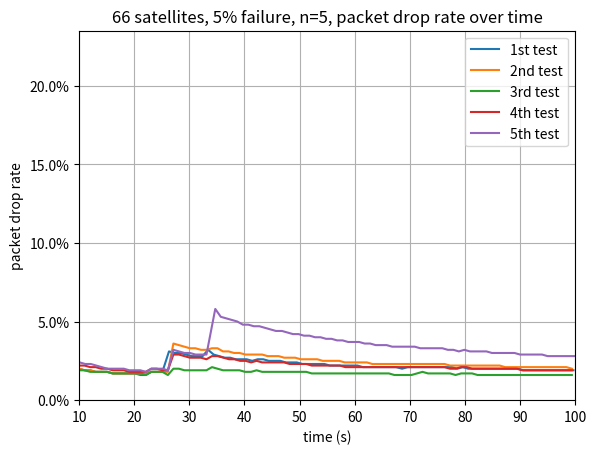

This figure's Python source:
import matplotlib.pyplot as plt
import matplotlib.ticker as mtick

data1 = [{'time': ' 1.0', 'now drop rate': ' 7.9%'}, {'time': ' 2.0', 'now drop rate': ' 4.5%'}, {'time': ' 3.0', 'now drop rate': ' 3.4%'}, {'time': ' 4.0', 'now drop rate': ' 2.9%'}, {'time': ' 5.0', 'now drop rate': ' 2.6%'}, {'time': ' 6.0', 'now drop rate': ' 2.4%'}, {'time': ' 7.0', 'now drop rate': ' 2.3%'}, {'time': ' 8.0', 'now drop rate': ' 2.2%'}, {'time': ' 9.0', 'now drop rate': ' 2.1%'}, {'time': ' 10.0', 'now drop rate': ' 2.0%'}, {'time': ' 11.0', 'now drop rate': ' 1.9%'}, {'time': ' 12.0', 'now drop rate': ' 1.9%'}, {'time': ' 13.0', 'now drop rate': ' 1.8%'}, {'time': ' 14.1', 'now drop rate': ' 1.8%'}, {'time': ' 15.1', 'now drop rate': ' 1.8%'}, {'time': ' 16.1', 'now drop rate': ' 1.7%'}, {'time': ' 17.1', 'now drop rate': ' 1.7%'}, {'time': ' 18.1', 'now drop rate': ' 1.7%'}, {'time': ' 19.1', 'now drop rate': ' 1.7%'}, {'time': ' 20.1', 'now drop rate': ' 1.7%'}, {'time': ' 21.1', 'now drop rate': ' 1.6%'}, {'time': ' 22.1', 'now drop rate': ' 1.6%'}, {'time': ' 23.1', 'now drop rate': ' 1.8%'}, {'time': ' 24.1', 'now drop rate': ' 1.8%'}, {'time': ' 25.1', 'now drop rate': ' 1.8%'}, {'time': ' 26.3', 'now drop rate': ' 3.1%'}, {'time': ' 27.3', 'now drop rate': ' 3.0%'}, {'time': ' 28.4', 'now drop rate': ' 3.0%'}, {'time': ' 29.4', 'now drop rate': ' 2.9%'}, {'time': ' 30.4', 'now drop rate': ' 2.8%'}, {'time': ' 31.4', 'now drop rate': ' 2.8%'}, {'time': ' 32.4', 'now drop rate': ' 2.8%'}, {'time': ' 33.4', 'now drop rate': ' 3.2%'}, {'time': ' 34.4', 'now drop rate': ' 2.9%'}, {'time': ' 35.4', 'now drop rate': ' 2.8%'}, {'time': ' 36.4', 'now drop rate': ' 2.7%'}, {'time': ' 37.4', 'now drop rate': ' 2.7%'}, {'time': ' 38.4', 'now drop rate': ' 2.6%'}, {'time': ' 39.4', 'now drop rate': ' 2.6%'}, {'time': ' 40.4', 'now drop rate': ' 2.6%'}, {'time': ' 41.4', 'now drop rate': ' 2.5%'}, {'time': ' 42.4', 'now drop rate': ' 2.6%'}, {'time': ' 43.4', 'now drop rate': ' 2.6%'}, {'time': ' 44.4', 'now drop rate': ' 2.5%'}, {'time': ' 45.4', 'now drop rate': ' 2.5%'}, {'time': ' 46.5', 'now drop rate': ' 2.5%'}, {'time': ' 47.5', 'now drop rate': ' 2.4%'}, {'time': ' 48.5', 'now drop rate': ' 2.4%'}, {'time': ' 49.5', 'now drop rate': ' 2.4%'}, {'time': ' 50.5', 'now drop rate': ' 2.3%'}, {'time': ' 51.5', 'now drop rate': ' 2.3%'}, {'time': ' 52.5', 'now drop rate': ' 2.3%'}, {'time': ' 53.5', 'now drop rate': ' 2.3%'}, {'time': ' 54.5', 'now drop rate': ' 2.3%'}, {'time': ' 55.5', 'now drop rate': ' 2.2%'}, {'time': ' 56.5', 'now drop rate': ' 2.2%'}, {'time': ' 57.5', 'now drop rate': ' 2.2%'}, {'time': ' 58.5', 'now drop rate': ' 2.2%'}, {'time': ' 59.5', 'now drop rate': ' 2.2%'}, {'time': ' 60.5', 'now drop rate': ' 2.2%'}, {'time': ' 61.5', 'now drop rate': ' 2.1%'}, {'time': ' 62.5', 'now drop rate': ' 2.1%'}, {'time': ' 63.5', 'now drop rate': ' 2.1%'}, {'time': ' 64.5', 'now drop rate': ' 2.1%'}, {'time': ' 65.5', 'now drop rate': ' 2.1%'}, {'time': ' 66.5', 'now drop rate': ' 2.1%'}, {'time': ' 67.5', 'now drop rate': ' 2.1%'}, {'time': ' 68.6', 'now drop rate': ' 2.0%'}, {'time': ' 69.6', 'now drop rate': ' 2.1%'}, {'time': ' 70.6', 'now drop rate': ' 2.1%'}, {'time': ' 71.6', 'now drop rate': ' 2.1%'}, {'time': ' 72.6', 'now drop rate': ' 2.1%'}, {'time': ' 73.6', 'now drop rate': ' 2.1%'}, {'time': ' 74.6', 'now drop rate': ' 2.1%'}, {'time': ' 75.6', 'now drop rate': ' 2.1%'}, {'time': ' 76.6', 'now drop rate': ' 2.1%'}, {'time': ' 77.6', 'now drop rate': ' 2.1%'}, {'time': ' 78.6', 'now drop rate': ' 2.0%'}, {'time': ' 79.6', 'now drop rate': ' 2.1%'}, {'time': ' 80.6', 'now drop rate': ' 2.0%'}, {'time': ' 81.6', 'now drop rate': ' 2.0%'}, {'time': ' 82.6', 'now drop rate': ' 2.0%'}, {'time': ' 83.6', 'now drop rate': ' 2.0%'}, {'time': ' 84.6', 'now drop rate': ' 2.0%'}, {'time': ' 85.6', 'now drop rate': ' 2.0%'}, {'time': ' 86.6', 'now drop rate': ' 2.0%'}, {'time': ' 87.6', 'now drop rate': ' 2.0%'}, {'time': ' 88.6', 'now drop rate': ' 2.0%'}, {'time': ' 89.6', 'now drop rate': ' 2.0%'}, {'time': ' 90.6', 'now drop rate': ' 1.9%'}, {'time': ' 91.6', 'now drop rate': ' 1.9%'}, {'time': ' 92.6', 'now drop rate': ' 1.9%'}, {'time': ' 93.6', 'now drop rate': ' 1.9%'}, {'time': ' 94.6', 'now drop rate': ' 1.9%'}, {'time': ' 95.6', 'now drop rate': ' 1.9%'}, {'time': ' 96.7', 'now drop rate': ' 1.9%'}, {'time': ' 97.7', 'now drop rate': ' 1.9%'}, {'time': ' 98.7', 'now drop rate': ' 1.9%'}, {'time': ' 99.7', 'now drop rate': ' 1.9%'}, {'drop rate': ' 1.8%', 'delay': ' 111.6'}]
data2 = [{'time': ' 1.0', 'now drop rate': ' 8.8%'}, {'time': ' 2.0', 'now drop rate': ' 5.0%'}, {'time': ' 3.0', 'now drop rate': ' 3.7%'}, {'time': ' 4.0', 'now drop rate': ' 3.1%'}, {'time': ' 5.0', 'now drop rate': ' 2.7%'}, {'time': ' 6.0', 'now drop rate': ' 2.5%'}, {'time': ' 7.0', 'now drop rate': ' 2.3%'}, {'time': ' 8.0', 'now drop rate': ' 2.2%'}, {'time': ' 9.0', 'now drop rate': ' 2.1%'}, {'time': ' 10.0', 'now drop rate': ' 2.0%'}, {'time': ' 11.0', 'now drop rate': ' 1.9%'}, {'time': ' 12.0', 'now drop rate': ' 1.9%'}, {'time': ' 13.0', 'now drop rate': ' 1.8%'}, {'time': ' 14.0', 'now drop rate': ' 1.8%'}, {'time': ' 15.0', 'now drop rate': ' 1.8%'}, {'time': ' 16.1', 'now drop rate': ' 1.7%'}, {'time': ' 17.1', 'now drop rate': ' 1.7%'}, {'time': ' 18.1', 'now drop rate': ' 1.7%'}, {'time': ' 19.1', 'now drop rate': ' 1.7%'}, {'time': ' 20.1', 'now drop rate': ' 1.7%'}, {'time': ' 21.1', 'now drop rate': ' 1.7%'}, {'time': ' 22.1', 'now drop rate': ' 1.7%'}, {'time': ' 23.1', 'now drop rate': ' 1.8%'}, {'time': ' 24.1', 'now drop rate': ' 1.8%'}, {'time': ' 25.1', 'now drop rate': ' 1.8%'}, {'time': ' 26.1', 'now drop rate': ' 1.8%'}, {'time': ' 27.1', 'now drop rate': ' 3.6%'}, {'time': ' 28.1', 'now drop rate': ' 3.5%'}, {'time': ' 29.1', 'now drop rate': ' 3.4%'}, {'time': ' 30.1', 'now drop rate': ' 3.3%'}, {'time': ' 31.1', 'now drop rate': ' 3.3%'}, {'time': ' 32.1', 'now drop rate': ' 3.2%'}, {'time': ' 33.1', 'now drop rate': ' 3.2%'}, {'time': ' 34.1', 'now drop rate': ' 3.3%'}, {'time': ' 35.1', 'now drop rate': ' 3.3%'}, {'time': ' 36.1', 'now drop rate': ' 3.1%'}, {'time': ' 37.1', 'now drop rate': ' 3.1%'}, {'time': ' 38.1', 'now drop rate': ' 3.0%'}, {'time': ' 39.1', 'now drop rate': ' 3.0%'}, {'time': ' 40.2', 'now drop rate': ' 2.9%'}, {'time': ' 41.2', 'now drop rate': ' 2.9%'}, {'time': ' 42.2', 'now drop rate': ' 2.9%'}, {'time': ' 43.2', 'now drop rate': ' 2.9%'}, {'time': ' 44.2', 'now drop rate': ' 2.8%'}, {'time': ' 45.2', 'now drop rate': ' 2.8%'}, {'time': ' 46.2', 'now drop rate': ' 2.8%'}, {'time': ' 47.2', 'now drop rate': ' 2.7%'}, {'time': ' 48.2', 'now drop rate': ' 2.7%'}, {'time': ' 49.2', 'now drop rate': ' 2.7%'}, {'time': ' 50.2', 'now drop rate': ' 2.6%'}, {'time': ' 51.2', 'now drop rate': ' 2.6%'}, {'time': ' 52.2', 'now drop rate': ' 2.6%'}, {'time': ' 53.2', 'now drop rate': ' 2.6%'}, {'time': ' 54.2', 'now drop rate': ' 2.5%'}, {'time': ' 55.2', 'now drop rate': ' 2.5%'}, {'time': ' 56.2', 'now drop rate': ' 2.5%'}, {'time': ' 57.2', 'now drop rate': ' 2.5%'}, {'time': ' 58.2', 'now drop rate': ' 2.4%'}, {'time': ' 59.2', 'now drop rate': ' 2.4%'}, {'time': ' 60.2', 'now drop rate': ' 2.4%'}, {'time': ' 61.2', 'now drop rate': ' 2.4%'}, {'time': ' 62.2', 'now drop rate': ' 2.4%'}, {'time': ' 63.2', 'now drop rate': ' 2.3%'}, {'time': ' 64.2', 'now drop rate': ' 2.3%'}, {'time': ' 65.2', 'now drop rate': ' 2.3%'}, {'time': ' 66.2', 'now drop rate': ' 2.3%'}, {'time': ' 67.3', 'now drop rate': ' 2.3%'}, {'time': ' 68.3', 'now drop rate': ' 2.3%'}, {'time': ' 69.3', 'now drop rate': ' 2.3%'}, {'time': ' 70.3', 'now drop rate': ' 2.3%'}, {'time': ' 71.3', 'now drop rate': ' 2.3%'}, {'time': ' 72.3', 'now drop rate': ' 2.3%'}, {'time': ' 73.3', 'now drop rate': ' 2.3%'}, {'time': ' 74.3', 'now drop rate': ' 2.3%'}, {'time': ' 75.3', 'now drop rate': ' 2.3%'}, {'time': ' 76.3', 'now drop rate': ' 2.3%'}, {'time': ' 77.3', 'now drop rate': ' 2.2%'}, {'time': ' 78.3', 'now drop rate': ' 2.2%'}, {'time': ' 79.3', 'now drop rate': ' 2.2%'}, {'time': ' 80.3', 'now drop rate': ' 2.2%'}, {'time': ' 81.3', 'now drop rate': ' 2.2%'}, {'time': ' 82.3', 'now drop rate': ' 2.2%'}, {'time': ' 83.3', 'now drop rate': ' 2.2%'}, {'time': ' 84.3', 'now drop rate': ' 2.2%'}, {'time': ' 85.3', 'now drop rate': ' 2.2%'}, {'time': ' 86.3', 'now drop rate': ' 2.2%'}, {'time': ' 87.3', 'now drop rate': ' 2.1%'}, {'time': ' 88.4', 'now drop rate': ' 2.1%'}, {'time': ' 89.4', 'now drop rate': ' 2.1%'}, {'time': ' 90.4', 'now drop rate': ' 2.1%'}, {'time': ' 91.4', 'now drop rate': ' 2.1%'}, {'time': ' 92.4', 'now drop rate': ' 2.1%'}, {'time': ' 93.4', 'now drop rate': ' 2.1%'}, {'time': ' 94.4', 'now drop rate': ' 2.1%'}, {'time': ' 95.4', 'now drop rate': ' 2.1%'}, {'time': ' 96.4', 'now drop rate': ' 2.1%'}, {'time': ' 97.4', 'now drop rate': ' 2.1%'}, {'time': ' 98.4', 'now drop rate': ' 2.1%'}, {'time': ' 99.4', 'now drop rate': ' 2.0%'}, {'drop rate': ' 1.9%', 'delay': ' 111.7'}]
data3 = [{'time': ' 1.0', 'now drop rate': ' 7.2%'}, {'time': ' 2.0', 'now drop rate': ' 4.2%'}, {'time': ' 3.0', 'now drop rate': ' 3.3%'}, {'time': ' 4.0', 'now drop rate': ' 2.8%'}, {'time': ' 5.0', 'now drop rate': ' 2.5%'}, {'time': ' 6.0', 'now drop rate': ' 2.3%'}, {'time': ' 7.0', 'now drop rate': ' 2.2%'}, {'time': ' 8.0', 'now drop rate': ' 2.1%'}, {'time': ' 9.0', 'now drop rate': ' 2.0%'}, {'time': ' 10.0', 'now drop rate': ' 1.9%'}, {'time': ' 11.0', 'now drop rate': ' 1.9%'}, {'time': ' 12.0', 'now drop rate': ' 1.8%'}, {'time': ' 13.0', 'now drop rate': ' 1.8%'}, {'time': ' 14.1', 'now drop rate': ' 1.8%'}, {'time': ' 15.1', 'now drop rate': ' 1.8%'}, {'time': ' 16.1', 'now drop rate': ' 1.7%'}, {'time': ' 17.1', 'now drop rate': ' 1.7%'}, {'time': ' 18.1', 'now drop rate': ' 1.7%'}, {'time': ' 19.1', 'now drop rate': ' 1.7%'}, {'time': ' 20.1', 'now drop rate': ' 1.7%'}, {'time': ' 21.1', 'now drop rate': ' 1.7%'}, {'time': ' 22.1', 'now drop rate': ' 1.6%'}, {'time': ' 23.1', 'now drop rate': ' 1.8%'}, {'time': ' 24.1', 'now drop rate': ' 1.8%'}, {'time': ' 25.1', 'now drop rate': ' 1.8%'}, {'time': ' 26.1', 'now drop rate': ' 1.6%'}, {'time': ' 27.1', 'now drop rate': ' 2.0%'}, {'time': ' 28.1', 'now drop rate': ' 2.0%'}, {'time': ' 29.1', 'now drop rate': ' 1.9%'}, {'time': ' 30.1', 'now drop rate': ' 1.9%'}, {'time': ' 31.1', 'now drop rate': ' 1.9%'}, {'time': ' 32.1', 'now drop rate': ' 1.9%'}, {'time': ' 33.1', 'now drop rate': ' 1.9%'}, {'time': ' 34.1', 'now drop rate': ' 2.1%'}, {'time': ' 35.1', 'now drop rate': ' 2.0%'}, {'time': ' 36.1', 'now drop rate': ' 1.9%'}, {'time': ' 37.1', 'now drop rate': ' 1.9%'}, {'time': ' 38.1', 'now drop rate': ' 1.9%'}, {'time': ' 39.1', 'now drop rate': ' 1.9%'}, {'time': ' 40.1', 'now drop rate': ' 1.8%'}, {'time': ' 41.2', 'now drop rate': ' 1.8%'}, {'time': ' 42.2', 'now drop rate': ' 1.9%'}, {'time': ' 43.2', 'now drop rate': ' 1.8%'}, {'time': ' 44.2', 'now drop rate': ' 1.8%'}, {'time': ' 45.2', 'now drop rate': ' 1.8%'}, {'time': ' 46.2', 'now drop rate': ' 1.8%'}, {'time': ' 47.2', 'now drop rate': ' 1.8%'}, {'time': ' 48.2', 'now drop rate': ' 1.8%'}, {'time': ' 49.2', 'now drop rate': ' 1.8%'}, {'time': ' 50.2', 'now drop rate': ' 1.8%'}, {'time': ' 51.2', 'now drop rate': ' 1.8%'}, {'time': ' 52.2', 'now drop rate': ' 1.7%'}, {'time': ' 53.2', 'now drop rate': ' 1.7%'}, {'time': ' 54.2', 'now drop rate': ' 1.7%'}, {'time': ' 55.2', 'now drop rate': ' 1.7%'}, {'time': ' 56.2', 'now drop rate': ' 1.7%'}, {'time': ' 57.2', 'now drop rate': ' 1.7%'}, {'time': ' 58.2', 'now drop rate': ' 1.7%'}, {'time': ' 59.2', 'now drop rate': ' 1.7%'}, {'time': ' 60.2', 'now drop rate': ' 1.7%'}, {'time': ' 61.2', 'now drop rate': ' 1.7%'}, {'time': ' 62.2', 'now drop rate': ' 1.7%'}, {'time': ' 63.2', 'now drop rate': ' 1.7%'}, {'time': ' 64.2', 'now drop rate': ' 1.7%'}, {'time': ' 65.2', 'now drop rate': ' 1.7%'}, {'time': ' 66.2', 'now drop rate': ' 1.7%'}, {'time': ' 67.2', 'now drop rate': ' 1.6%'}, {'time': ' 68.2', 'now drop rate': ' 1.6%'}, {'time': ' 69.2', 'now drop rate': ' 1.6%'}, {'time': ' 70.3', 'now drop rate': ' 1.6%'}, {'time': ' 71.3', 'now drop rate': ' 1.7%'}, {'time': ' 72.3', 'now drop rate': ' 1.8%'}, {'time': ' 73.3', 'now drop rate': ' 1.7%'}, {'time': ' 74.3', 'now drop rate': ' 1.7%'}, {'time': ' 75.3', 'now drop rate': ' 1.7%'}, {'time': ' 76.3', 'now drop rate': ' 1.7%'}, {'time': ' 77.3', 'now drop rate': ' 1.7%'}, {'time': ' 78.3', 'now drop rate': ' 1.6%'}, {'time': ' 79.3', 'now drop rate': ' 1.7%'}, {'time': ' 80.3', 'now drop rate': ' 1.7%'}, {'time': ' 81.3', 'now drop rate': ' 1.7%'}, {'time': ' 82.3', 'now drop rate': ' 1.6%'}, {'time': ' 83.3', 'now drop rate': ' 1.6%'}, {'time': ' 84.3', 'now drop rate': ' 1.6%'}, {'time': ' 85.3', 'now drop rate': ' 1.6%'}, {'time': ' 86.3', 'now drop rate': ' 1.6%'}, {'time': ' 87.3', 'now drop rate': ' 1.6%'}, {'time': ' 88.3', 'now drop rate': ' 1.6%'}, {'time': ' 89.3', 'now drop rate': ' 1.6%'}, {'time': ' 90.3', 'now drop rate': ' 1.6%'}, {'time': ' 91.3', 'now drop rate': ' 1.6%'}, {'time': ' 92.4', 'now drop rate': ' 1.6%'}, {'time': ' 93.4', 'now drop rate': ' 1.6%'}, {'time': ' 94.4', 'now drop rate': ' 1.6%'}, {'time': ' 95.4', 'now drop rate': ' 1.6%'}, {'time': ' 96.4', 'now drop rate': ' 1.6%'}, {'time': ' 97.4', 'now drop rate': ' 1.6%'}, {'time': ' 98.4', 'now drop rate': ' 1.6%'}, {'time': ' 99.4', 'now drop rate': ' 1.6%'}, {'drop rate': ' 1.5%', 'delay': ' 110.3'}]
data4 = [{'time': ' 1.0', 'now drop rate': ' 9.3%'}, {'time': ' 2.0', 'now drop rate': ' 5.4%'}, {'time': ' 3.0', 'now drop rate': ' 4.0%'}, {'time': ' 4.0', 'now drop rate': ' 3.3%'}, {'time': ' 5.0', 'now drop rate': ' 2.9%'}, {'time': ' 6.0', 'now drop rate': ' 2.7%'}, {'time': ' 7.0', 'now drop rate': ' 2.6%'}, {'time': ' 8.0', 'now drop rate': ' 2.4%'}, {'time': ' 9.0', 'now drop rate': ' 2.3%'}, {'time': ' 10.0', 'now drop rate': ' 2.2%'}, {'time': ' 11.0', 'now drop rate': ' 2.2%'}, {'time': ' 12.0', 'now drop rate': ' 2.1%'}, {'time': ' 13.0', 'now drop rate': ' 2.1%'}, {'time': ' 14.0', 'now drop rate': ' 2.0%'}, {'time': ' 15.1', 'now drop rate': ' 2.0%'}, {'time': ' 16.1', 'now drop rate': ' 1.9%'}, {'time': ' 17.1', 'now drop rate': ' 1.9%'}, {'time': ' 18.1', 'now drop rate': ' 1.9%'}, {'time': ' 19.1', 'now drop rate': ' 1.8%'}, {'time': ' 20.1', 'now drop rate': ' 1.8%'}, {'time': ' 21.1', 'now drop rate': ' 1.8%'}, {'time': ' 22.1', 'now drop rate': ' 1.8%'}, {'time': ' 23.1', 'now drop rate': ' 2.0%'}, {'time': ' 24.1', 'now drop rate': ' 2.0%'}, {'time': ' 25.1', 'now drop rate': ' 1.9%'}, {'time': ' 26.1', 'now drop rate': ' 1.9%'}, {'time': ' 27.1', 'now drop rate': ' 2.9%'}, {'time': ' 28.1', 'now drop rate': ' 2.9%'}, {'time': ' 29.1', 'now drop rate': ' 2.8%'}, {'time': ' 30.1', 'now drop rate': ' 2.7%'}, {'time': ' 31.1', 'now drop rate': ' 2.7%'}, {'time': ' 32.1', 'now drop rate': ' 2.7%'}, {'time': ' 33.1', 'now drop rate': ' 2.6%'}, {'time': ' 34.1', 'now drop rate': ' 2.8%'}, {'time': ' 35.1', 'now drop rate': ' 2.8%'}, {'time': ' 36.2', 'now drop rate': ' 2.7%'}, {'time': ' 37.2', 'now drop rate': ' 2.6%'}, {'time': ' 38.2', 'now drop rate': ' 2.6%'}, {'time': ' 39.2', 'now drop rate': ' 2.5%'}, {'time': ' 40.2', 'now drop rate': ' 2.5%'}, {'time': ' 41.2', 'now drop rate': ' 2.4%'}, {'time': ' 42.2', 'now drop rate': ' 2.5%'}, {'time': ' 43.2', 'now drop rate': ' 2.4%'}, {'time': ' 44.2', 'now drop rate': ' 2.4%'}, {'time': ' 45.2', 'now drop rate': ' 2.4%'}, {'time': ' 46.2', 'now drop rate': ' 2.4%'}, {'time': ' 47.2', 'now drop rate': ' 2.4%'}, {'time': ' 48.2', 'now drop rate': ' 2.3%'}, {'time': ' 49.2', 'now drop rate': ' 2.3%'}, {'time': ' 50.2', 'now drop rate': ' 2.3%'}, {'time': ' 51.2', 'now drop rate': ' 2.3%'}, {'time': ' 52.2', 'now drop rate': ' 2.2%'}, {'time': ' 53.2', 'now drop rate': ' 2.2%'}, {'time': ' 54.2', 'now drop rate': ' 2.2%'}, {'time': ' 55.3', 'now drop rate': ' 2.2%'}, {'time': ' 56.3', 'now drop rate': ' 2.2%'}, {'time': ' 57.3', 'now drop rate': ' 2.2%'}, {'time': ' 58.3', 'now drop rate': ' 2.1%'}, {'time': ' 59.3', 'now drop rate': ' 2.1%'}, {'time': ' 60.3', 'now drop rate': ' 2.1%'}, {'time': ' 61.3', 'now drop rate': ' 2.1%'}, {'time': ' 62.3', 'now drop rate': ' 2.1%'}, {'time': ' 63.3', 'now drop rate': ' 2.1%'}, {'time': ' 64.3', 'now drop rate': ' 2.1%'}, {'time': ' 65.3', 'now drop rate': ' 2.1%'}, {'time': ' 66.3', 'now drop rate': ' 2.1%'}, {'time': ' 67.3', 'now drop rate': ' 2.1%'}, {'time': ' 68.3', 'now drop rate': ' 2.1%'}, {'time': ' 69.3', 'now drop rate': ' 2.1%'}, {'time': ' 70.3', 'now drop rate': ' 2.1%'}, {'time': ' 71.3', 'now drop rate': ' 2.1%'}, {'time': ' 72.3', 'now drop rate': ' 2.1%'}, {'time': ' 73.3', 'now drop rate': ' 2.1%'}, {'time': ' 74.3', 'now drop rate': ' 2.1%'}, {'time': ' 75.3', 'now drop rate': ' 2.1%'}, {'time': ' 76.3', 'now drop rate': ' 2.1%'}, {'time': ' 77.3', 'now drop rate': ' 2.0%'}, {'time': ' 78.3', 'now drop rate': ' 2.0%'}, {'time': ' 79.3', 'now drop rate': ' 2.1%'}, {'time': ' 80.3', 'now drop rate': ' 2.1%'}, {'time': ' 81.3', 'now drop rate': ' 2.0%'}, {'time': ' 82.3', 'now drop rate': ' 2.0%'}, {'time': ' 83.3', 'now drop rate': ' 2.0%'}, {'time': ' 84.3', 'now drop rate': ' 2.0%'}, {'time': ' 85.4', 'now drop rate': ' 2.0%'}, {'time': ' 86.4', 'now drop rate': ' 2.0%'}, {'time': ' 87.4', 'now drop rate': ' 2.0%'}, {'time': ' 88.4', 'now drop rate': ' 2.0%'}, {'time': ' 89.4', 'now drop rate': ' 2.0%'}, {'time': ' 90.4', 'now drop rate': ' 1.9%'}, {'time': ' 91.4', 'now drop rate': ' 1.9%'}, {'time': ' 92.4', 'now drop rate': ' 1.9%'}, {'time': ' 93.4', 'now drop rate': ' 1.9%'}, {'time': ' 94.4', 'now drop rate': ' 1.9%'}, {'time': ' 95.4', 'now drop rate': ' 1.9%'}, {'time': ' 96.4', 'now drop rate': ' 1.9%'}, {'time': ' 97.4', 'now drop rate': ' 1.9%'}, {'time': ' 98.4', 'now drop rate': ' 1.9%'}, {'time': ' 99.4', 'now drop rate': ' 1.9%'}, {'drop rate': ' 1.8%', 'delay': ' 111.9'}]
data5 = [{'time': ' 1.0', 'now drop rate': ' 8.9%'}, {'time': ' 2.0', 'now drop rate': ' 5.4%'}, {'time': ' 3.0', 'now drop rate': ' 4.1%'}, {'time': ' 4.0', 'now drop rate': ' 3.4%'}, {'time': ' 5.0', 'now drop rate': ' 3.0%'}, {'time': ' 6.0', 'now drop rate': ' 2.8%'}, {'time': ' 7.0', 'now drop rate': ' 2.7%'}, {'time': ' 8.0', 'now drop rate': ' 2.5%'}, {'time': ' 9.0', 'now drop rate': ' 2.4%'}, {'time': ' 10.1', 'now drop rate': ' 2.4%'}, {'time': ' 11.1', 'now drop rate': ' 2.3%'}, {'time': ' 12.1', 'now drop rate': ' 2.3%'}, {'time': ' 13.1', 'now drop rate': ' 2.2%'}, {'time': ' 14.1', 'now drop rate': ' 2.1%'}, {'time': ' 15.1', 'now drop rate': ' 2.0%'}, {'time': ' 16.1', 'now drop rate': ' 2.0%'}, {'time': ' 17.1', 'now drop rate': ' 2.0%'}, {'time': ' 18.1', 'now drop rate': ' 2.0%'}, {'time': ' 19.1', 'now drop rate': ' 1.9%'}, {'time': ' 20.1', 'now drop rate': ' 1.9%'}, {'time': ' 21.1', 'now drop rate': ' 1.9%'}, {'time': ' 22.1', 'now drop rate': ' 1.8%'}, {'time': ' 23.1', 'now drop rate': ' 2.0%'}, {'time': ' 24.1', 'now drop rate': ' 2.0%'}, {'time': ' 25.1', 'now drop rate': ' 2.0%'}, {'time': ' 26.1', 'now drop rate': ' 1.9%'}, {'time': ' 27.1', 'now drop rate': ' 3.2%'}, {'time': ' 28.1', 'now drop rate': ' 3.1%'}, {'time': ' 29.1', 'now drop rate': ' 3.0%'}, {'time': ' 30.1', 'now drop rate': ' 3.0%'}, {'time': ' 31.1', 'now drop rate': ' 2.9%'}, {'time': ' 32.1', 'now drop rate': ' 2.9%'}, {'time': ' 33.1', 'now drop rate': ' 2.9%'}, {'time': ' 34.7', 'now drop rate': ' 5.8%'}, {'time': ' 35.7', 'now drop rate': ' 5.3%'}, {'time': ' 36.7', 'now drop rate': ' 5.2%'}, {'time': ' 37.7', 'now drop rate': ' 5.1%'}, {'time': ' 38.7', 'now drop rate': ' 5.0%'}, {'time': ' 39.7', 'now drop rate': ' 4.8%'}, {'time': ' 40.7', 'now drop rate': ' 4.8%'}, {'time': ' 41.7', 'now drop rate': ' 4.7%'}, {'time': ' 42.7', 'now drop rate': ' 4.7%'}, {'time': ' 43.7', 'now drop rate': ' 4.6%'}, {'time': ' 44.7', 'now drop rate': ' 4.5%'}, {'time': ' 45.7', 'now drop rate': ' 4.4%'}, {'time': ' 46.8', 'now drop rate': ' 4.4%'}, {'time': ' 47.8', 'now drop rate': ' 4.3%'}, {'time': ' 48.8', 'now drop rate': ' 4.2%'}, {'time': ' 49.8', 'now drop rate': ' 4.2%'}, {'time': ' 50.8', 'now drop rate': ' 4.1%'}, {'time': ' 51.8', 'now drop rate': ' 4.1%'}, {'time': ' 52.8', 'now drop rate': ' 4.0%'}, {'time': ' 53.8', 'now drop rate': ' 4.0%'}, {'time': ' 54.8', 'now drop rate': ' 3.9%'}, {'time': ' 55.8', 'now drop rate': ' 3.9%'}, {'time': ' 56.8', 'now drop rate': ' 3.8%'}, {'time': ' 57.8', 'now drop rate': ' 3.8%'}, {'time': ' 58.8', 'now drop rate': ' 3.7%'}, {'time': ' 59.8', 'now drop rate': ' 3.7%'}, {'time': ' 60.8', 'now drop rate': ' 3.7%'}, {'time': ' 61.8', 'now drop rate': ' 3.6%'}, {'time': ' 62.8', 'now drop rate': ' 3.6%'}, {'time': ' 63.8', 'now drop rate': ' 3.5%'}, {'time': ' 64.8', 'now drop rate': ' 3.5%'}, {'time': ' 65.8', 'now drop rate': ' 3.5%'}, {'time': ' 66.8', 'now drop rate': ' 3.4%'}, {'time': ' 67.8', 'now drop rate': ' 3.4%'}, {'time': ' 68.8', 'now drop rate': ' 3.4%'}, {'time': ' 69.8', 'now drop rate': ' 3.4%'}, {'time': ' 70.9', 'now drop rate': ' 3.4%'}, {'time': ' 71.9', 'now drop rate': ' 3.3%'}, {'time': ' 72.9', 'now drop rate': ' 3.3%'}, {'time': ' 73.9', 'now drop rate': ' 3.3%'}, {'time': ' 74.9', 'now drop rate': ' 3.3%'}, {'time': ' 75.9', 'now drop rate': ' 3.3%'}, {'time': ' 76.9', 'now drop rate': ' 3.2%'}, {'time': ' 77.9', 'now drop rate': ' 3.2%'}, {'time': ' 78.9', 'now drop rate': ' 3.1%'}, {'time': ' 79.9', 'now drop rate': ' 3.2%'}, {'time': ' 80.9', 'now drop rate': ' 3.1%'}, {'time': ' 81.9', 'now drop rate': ' 3.1%'}, {'time': ' 82.9', 'now drop rate': ' 3.1%'}, {'time': ' 83.9', 'now drop rate': ' 3.1%'}, {'time': ' 84.9', 'now drop rate': ' 3.0%'}, {'time': ' 86.0', 'now drop rate': ' 3.0%'}, {'time': ' 87.0', 'now drop rate': ' 3.0%'}, {'time': ' 88.0', 'now drop rate': ' 3.0%'}, {'time': ' 89.0', 'now drop rate': ' 3.0%'}, {'time': ' 90.0', 'now drop rate': ' 2.9%'}, {'time': ' 91.0', 'now drop rate': ' 2.9%'}, {'time': ' 92.0', 'now drop rate': ' 2.9%'}, {'time': ' 93.0', 'now drop rate': ' 2.9%'}, {'time': ' 94.0', 'now drop rate': ' 2.9%'}, {'time': ' 95.0', 'now drop rate': ' 2.8%'}, {'time': ' 96.0', 'now drop rate': ' 2.8%'}, {'time': ' 97.0', 'now drop rate': ' 2.8%'}, {'time': ' 98.0', 'now drop rate': ' 2.8%'}, {'time': ' 99.0', 'now drop rate': ' 2.8%'}, {'time': ' 100.0', 'now drop rate': ' 2.8%'}, {'drop rate': ' 2.7%', 'delay': ' 114.0'}]

labels = ['1st test', '2nd test', '3rd test', '4th test', '5th test']

for i, data in enumerate([data1, data2, data3, data4, data5]):
    time_points = [float(d['time'].strip()) for d in data[:-1]]
    drop_rates = [float(d['now drop rate'].strip('%')) for d in data[:-1]]
    plt.plot(time_points, drop_rates, label=labels[i])

plt.xlabel('time (s)')
plt.ylabel('packet drop rate')
plt.title('66 satellites, 5% failure, n=5, packet drop rate over time')
plt.xlim(10, 100)
plt.ylim(0, 23.5)

plt.gca().yaxis.set_major_formatter(mtick.PercentFormatter())

plt.legend()
plt.grid()
plt.show()